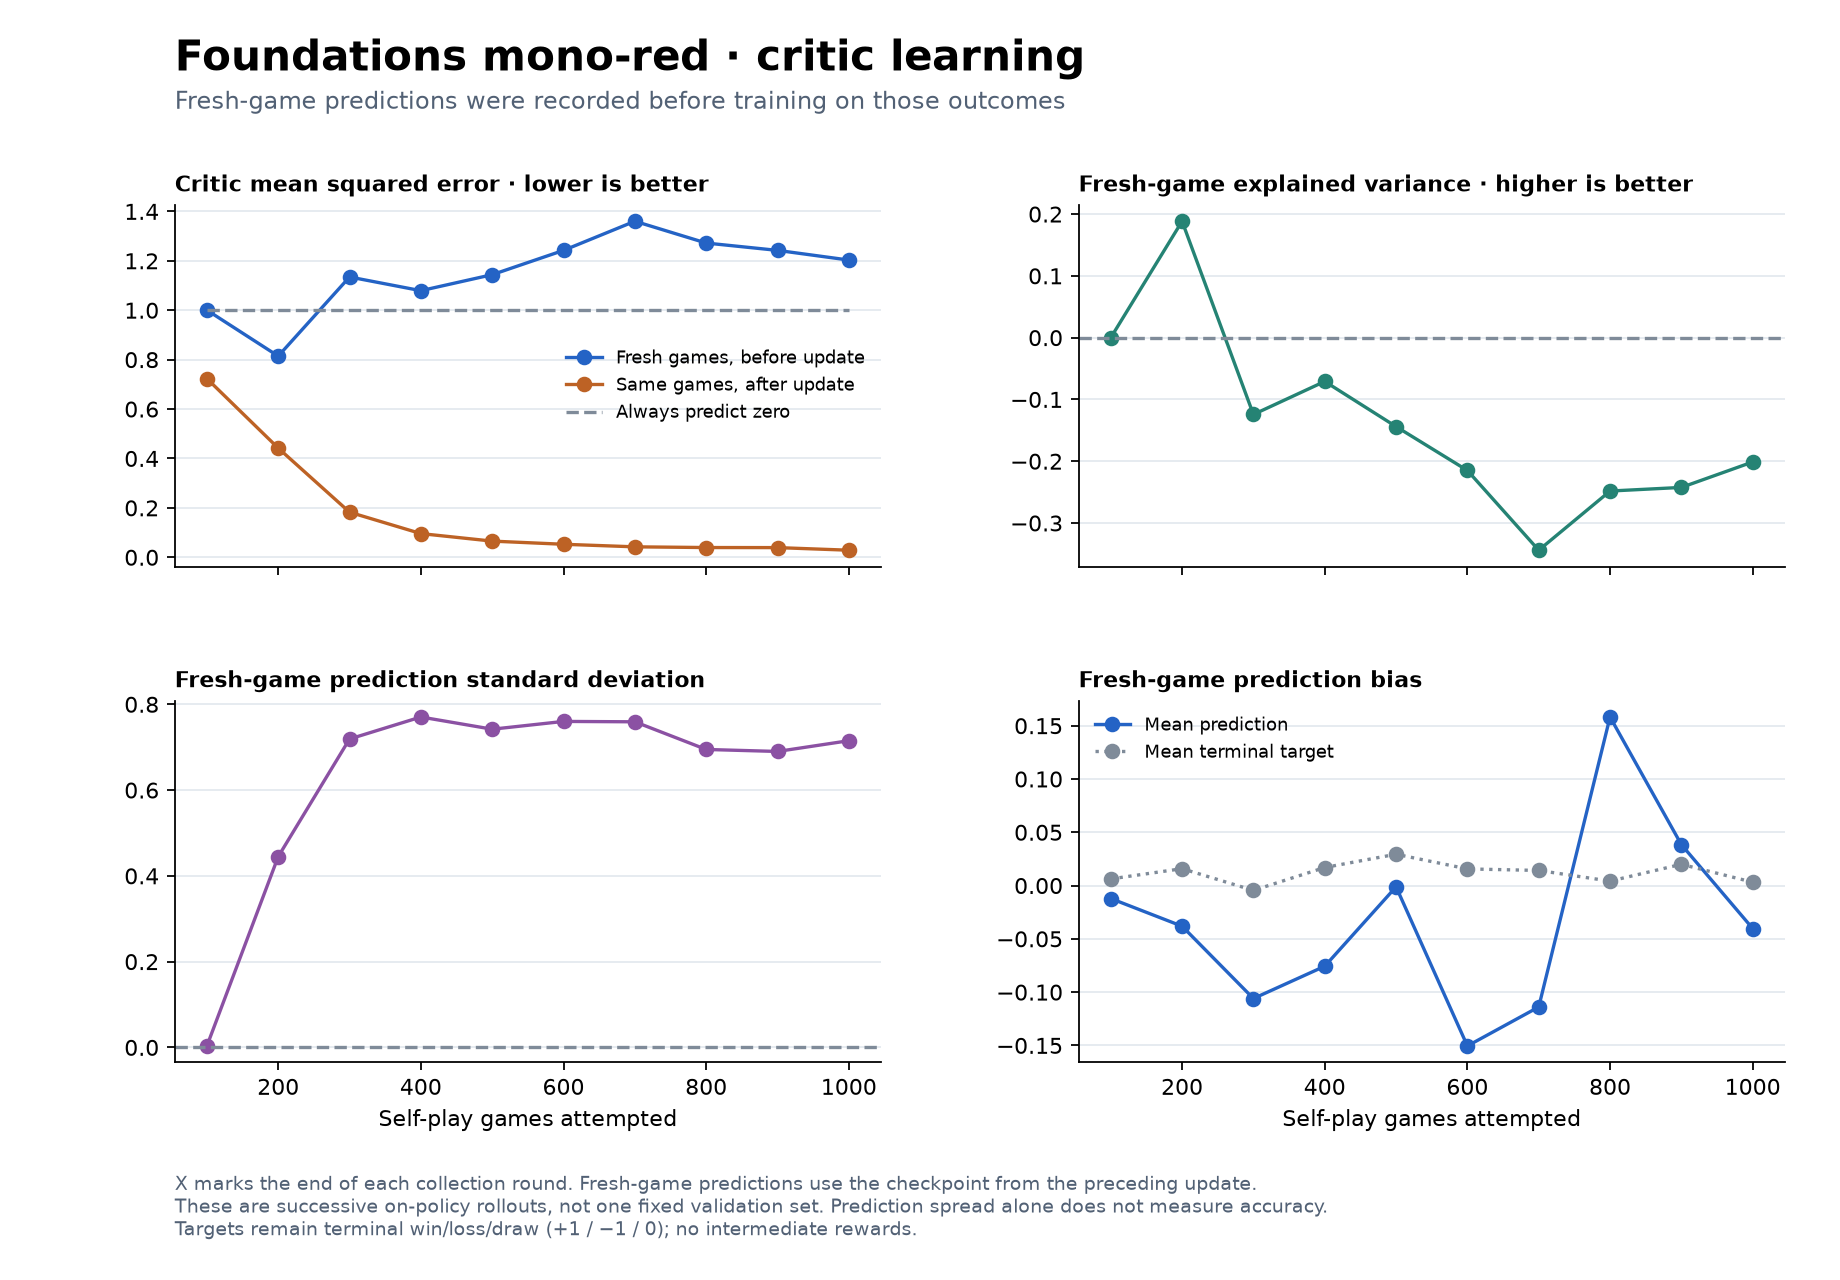

The data file committed next to this chart (first rows):
training_games, post_update_mse, samples, mse, zero_baseline_mse, constant_baseline_mse, target_mean, prediction_mean, prediction_std, explained_variance
100, 0.7232, 47661, 1, 1.0, 1, 0.006232, -0.01215, 0.003392, -0.0001475
200, 0.4419, 43676, 0.8143, 1.0, 0.9997, 0.01584, -0.03814, 0.4449, 0.1884
300, 0.1825, 45434, 1.135, 1.0, 1, -0.004534, -0.106, 0.7191, -0.1243
400, 0.0959, 44488, 1.079, 1.0, 0.9997, 0.01695, -0.0757, 0.7704, -0.07087
500, 0.06544, 43628, 1.144, 1.0, 0.9991, 0.02938, -0.001176, 0.7419, -0.144
600, 0.05267, 43636, 1.242, 1.0, 0.9998, 0.01563, -0.1505, 0.7601, -0.215
700, 0.0423, 46613, 1.36, 1.0, 0.9998, 0.01418, -0.1139, 0.7592, -0.3441
800, 0.03944, 42913, 1.272, 1.0, 1, 0.004171, 0.1582, 0.6947, -0.2483
900, 0.03917, 40645, 1.242, 1.0, 0.9996, 0.01995, 0.03841, 0.69, -0.2424
1000, 0.02863, 39016, 1.203, 1.0, 1, 0.003178, -0.04031, 0.7151, -0.2012
